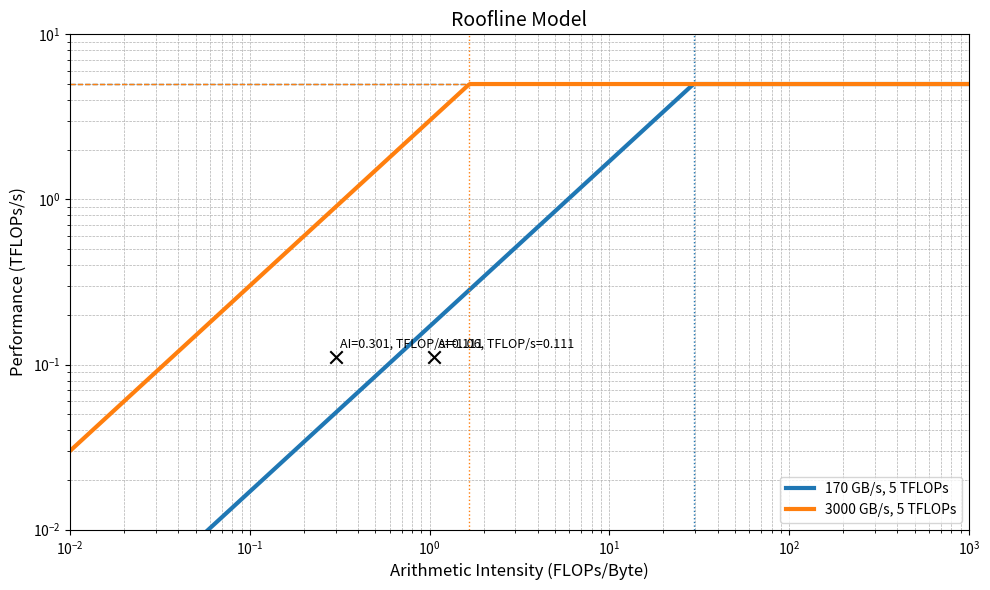

This figure's Python source:
"""
globalRW    = global memory read and write
sharedRW    = shared memory read and write
byte        = size of data-type
dt          = total kernel execution time on GPU (in seconds)
"""

import matplotlib.pyplot as plt
import numpy as np


def AchievedPerformance(nq0, nq1, nq2, nelmt, numBlocks, byte, dt):

    nm0 = nq0 - 1; 
    nm1 = nq1 - 1;
    nm2 = nq2 - 1;
    
    globalRW = 0; sharedRW = 0; flop = 0

    #Copy to Shmem
    globalRW += numBlocks * (nq0 * nm0 + nq1 * nm1 + nq2 * nm2 + nq0 * nq0 + nq1 * nq1 + nq2 * nq2)
    sharedRW += numBlocks * (nq0 * nm0 + nq1 * nm1 + nq2 * nm2 + nq0 * nq0 + nq1 * nq1 + nq2 * nq2)

    #step-1 : Copy from in to the wsp0
    globalRW += nelmt * nm0 * nm1 * nm2
    sharedRW += nelmt * nm0 * nm1 * nm2

    #step-2 : direction 0
    sharedRW += nelmt * nq0 * nm1 * nm2 * (nm0 * 2 + 1)
    flop     += nelmt * nq0 * nm1 * nm2 * (nm0 * 2)

    #step-3 : direction 1
    sharedRW += nelmt * nq0 * nq1 * nm2 * (nm1 * 2 +1)
    flop     += nelmt * nq0 * nm1 * nm2 * (nm1 * 2)

    #step-4 : direction 2
    sharedRW += nelmt * nq0 * nq1 * nq2 * (nm2 * 2 + 1)
    flop     += nelmt * nq0 * nm1 * nm2 * (nm2 * 2)

    #step-5 : Load Geometric Factors
    globalRW += nelmt * nq0 * nq1 * nq2 * 6

    #step-6 : Multiply by D
    sharedRW += nelmt * nq0 * nq1 * nq2 * (nq0 + nq1 + nq2)
    globalRW += nelmt * nq0 * nq1 * nq2 * (nq0 + nq1 + nq2)
    flop     += nelmt * nq0 * nq1 * nq2 * (nq0 + nq1 + nq2) * 2

    #step-7 : Apply chain rule
    sharedRW += nelmt * nq0 * nq1 * nq2 * 3
    flop     += nelmt * nq0 * nq1 * nq2 * 3 * 5

    #step-8 : Compute out vector in GL nodes
    sharedRW += nelmt * nq0 * nq1 * nq2 * (nq0 + nq1 + nq2) * 2
    flop     += nelmt * nq0 * nq1 * nq2 * (nq0 + nq1 + nq2) * 2
    globalRW += nelmt * nq0 * nq1 * nq2

    #//step-9 : direction 2
    sharedRW += nelmt * nq0 * nq1 * nm2 * (nq2 * 2 + 1)
    flop     += nelmt * nq0 * nq1 * nm2 * nq2 * 2

    #step-10 : direction 1
    sharedRW += nelmt * nm1 * nm2 * nq0 * (nq1 * 2 + 1)
    flop     += nelmt * nm1 * nm2 * nq0 * nq1 * 2

    #step-11 : direction 0
    sharedRW += nelmt * nm0 * nm1 * nm2 * (nq0 * 2 + 1)
    flop     += nelmt * nm0 * nm1 * nm2 * nq0 * 2

    #step-12 : Copy wsp0 to out
    globalRW += nelmt * nm0 * nm1 * nm2
    sharedRW += nelmt * nm0 * nm1 * nm2

    results = {
        "globalRW"    : globalRW,
        "sharedRW"    : sharedRW,
        "flop"        : flop,
        "flop/s"      : flop / dt,
        "AI_global"   : flop / (globalRW * byte),
        "AI_shared"   : flop / (sharedRW * byte),     
        }
    
    return results


def generate_roofline(rooflines, achieved_points=None, filename="rooflineBK3.pdf"):
    """
    Plots and saves a roofline model from a {bandwidth: tflops} dictionary.

    Parameters:
    - rooflines (dict): {bandwidth_GB/s: peak_TFLOPs}
    - achieved_points (dict): {AI: TFLOPs/s}
    - filename (str): Output PDF filename
    """
    ai_range = np.logspace(-2, 3, 500)
    colors = plt.cm.tab10.colors
    plt.figure(figsize=(10, 6))

    max_perf = max(rooflines.values()) if rooflines else 0
    for i, (bw, tflops) in enumerate(rooflines.items()):
        # Performance (TFLOPs/s) = AI (FLOPs/Byte) * BW (GB/s) / 1000
        perf = np.minimum((bw / 1000) * ai_range, tflops)
        color = colors[i % len(colors)]
        label = f'{bw} GB/s, {tflops} TFLOPs'

        plt.loglog(ai_range, perf, linewidth=3, label=label, color=color)
        plt.axhline(tflops, color=color, linestyle='--', linewidth=1)
        # Crossover AI = Peak Perf (TFLOPs/s) * 1000 / BW (GB/s)
        crossover_ai = tflops * 1000 / bw
        plt.axvline(crossover_ai, color=color, linestyle=':', linewidth=1)

    # Plot achieved points with formatted labels
    if achieved_points:
        for ai, tflops_val in achieved_points.items():
            plt.scatter(ai, tflops_val, color='black', marker='x', s=80, zorder=5)
            label_text = f'AI={ai:.3g}, TFLOP/s={tflops_val:.3g}'
            plt.text(ai * 1.05, tflops_val * 1.1, label_text, fontsize=9, ha='left', va='bottom')
            max_perf = max(max_perf, tflops_val)

    # Set axis limits, starting y-axis lower to show sub-1 TFLOP/s performance
    plt.xlim(1e-2, 1e3)
    plt.ylim(1e-2, 10 ** np.ceil(np.log10(max_perf)))

    # Labels and legend
    plt.xlabel('Arithmetic Intensity (FLOPs/Byte)', fontsize=12)
    plt.ylabel('Performance (TFLOPs/s)', fontsize=12)
    plt.title('Roofline Model', fontsize=14)
    plt.grid(True, which='both', linestyle='--', linewidth=0.5)
    plt.legend()
    plt.tight_layout()
    plt.savefig(filename, format='pdf')
    plt.close()


def main():
    ###    Input Parameters   ###
    #############################
    nq0 = 4
    nq1 = 4
    nq2 = 4
    nelmt = 524288
    numBlocks = nelmt / 2
    byte = 4
    dt = 0.02638
    
    #Global Memory BW
    bandwidth1 = 170
    tflops1 = 5
    
    #Shared Memory BW
    bandwidth2 = 3000
    tflops2 = 5
    ##############################
    
    
    achieved_vals = AchievedPerformance(nq0, nq1, nq2, nelmt, numBlocks, byte, dt)
    print(achieved_vals)

    rooflines = {
        bandwidth1 : tflops1,
        bandwidth2 : tflops2
    }
    achieved_points = {
        achieved_vals["AI_global"] : achieved_vals["flop/s"] * 10**-12,
        achieved_vals["AI_shared"] : achieved_vals["flop/s"] * 10**-12
    }

    generate_roofline(rooflines, achieved_points)
    
if __name__ == "__main__":
    main()
